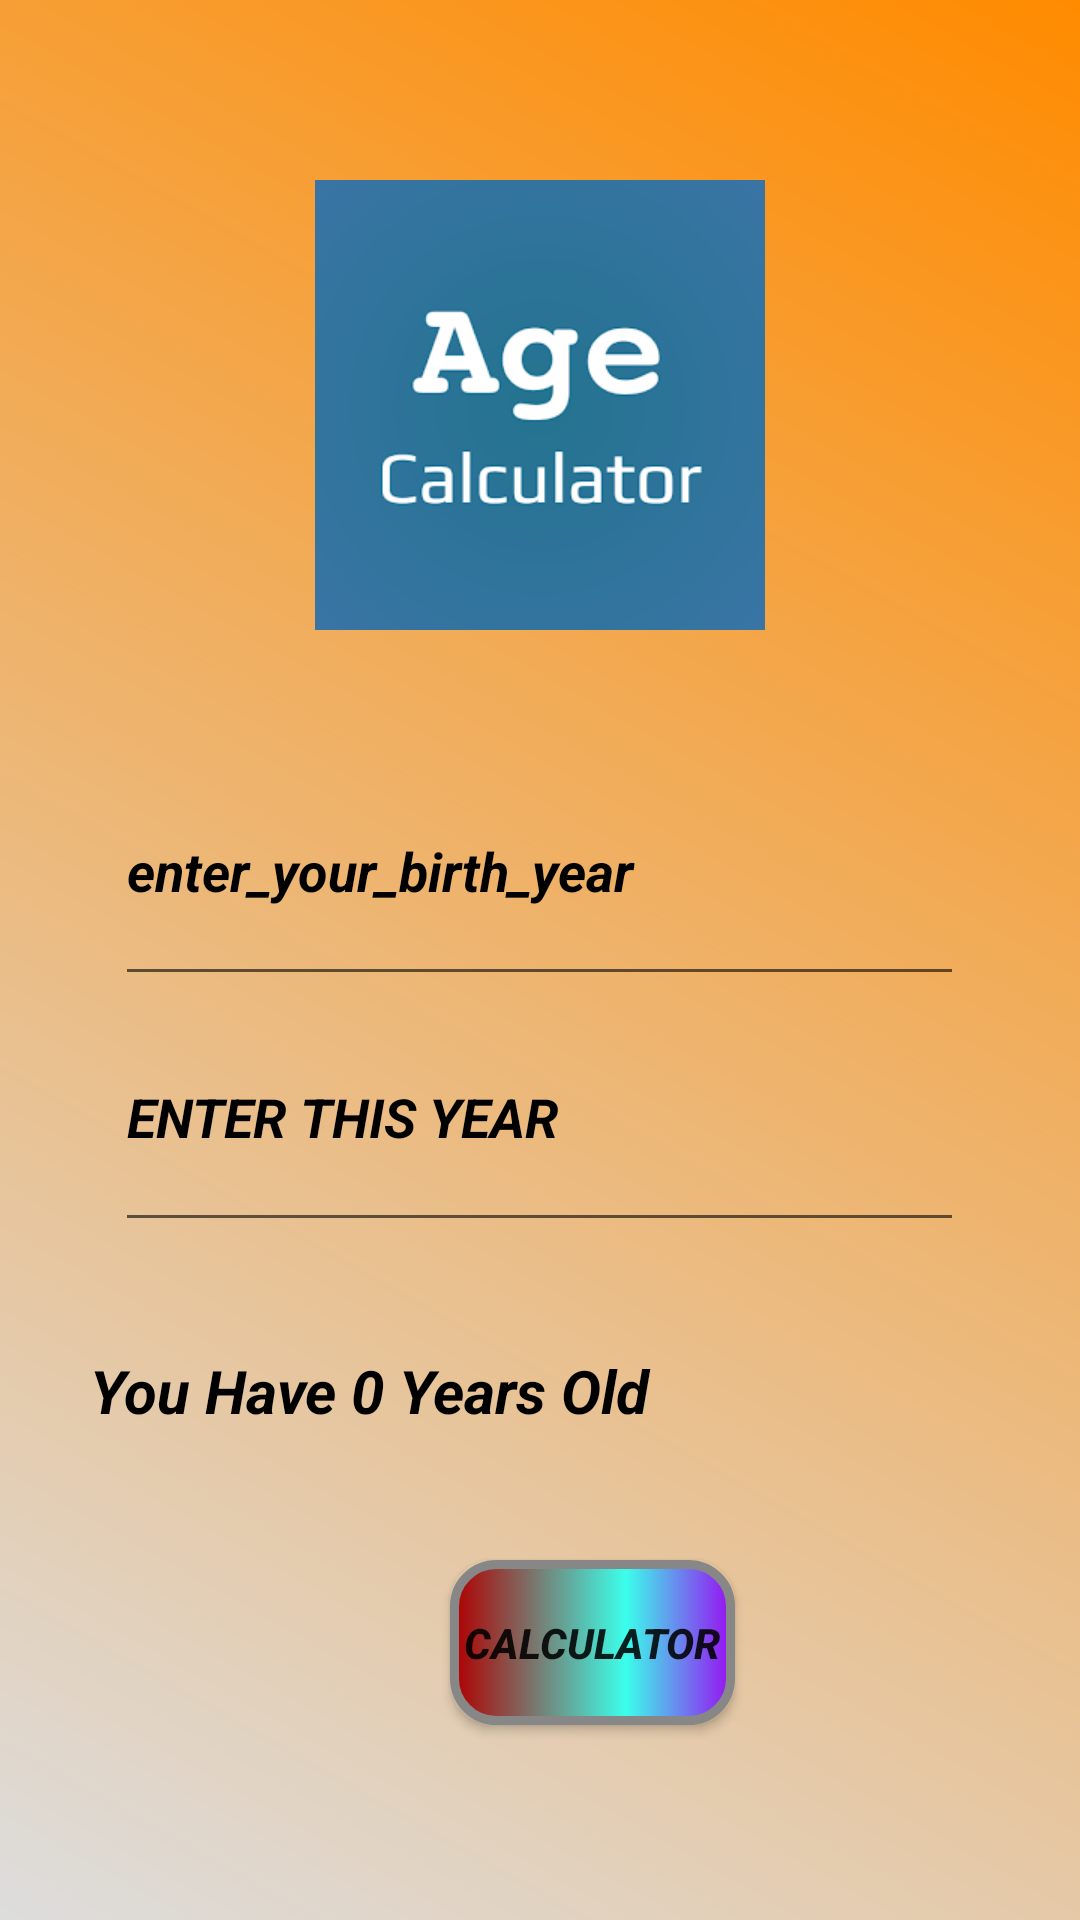

This screen was rendered from an Android layout file. Write that file and the resources it references.
<!-- AndroidManifest.xml: application theme AppTheme -->
<!-- res/layout/activity_agecal.xml -->
<?xml version="1.0" encoding="utf-8"?>

<RelativeLayout xmlns:android="http://schemas.android.com/apk/res/android"
    xmlns:app="http://schemas.android.com/apk/res-auto"
    xmlns:tools="http://schemas.android.com/tools"
    android:layout_width="match_parent"
    android:layout_height="match_parent"

    android:background="@drawable/bgm3"

    tools:context=".agecal">




    <TextView android:textSize="20dp"
        android:textStyle="normal|bold|italic" android:textColor="#000000"
        android:id="@+id/textView" android:layout_width="300dp" android:layout_height="50dp"
        android:layout_marginTop="450dp" android:text="You Have 0 Years Old" android:layout_centerHorizontal="true" />



    <Button android:textStyle="normal|bold|italic" android:id="@+id/button"
        android:layout_width="95dp" android:layout_height="55dp" android:layout_marginTop="520dp"
        android:layout_marginStart="150dp"
        android:background="@drawable/custom_button"
        android:text="calculator"  />


    <EditText android:textStyle="normal|bold|italic"
        android:textColorHint="#000000"
        android:gravity="top|left|center_vertical|center_horizontal|center|start"
        android:id="@+id/editText"
        android:layout_width="283dp"
        android:layout_height="64dp"
        android:layout_marginTop="268dp"
        android:hint="enter_your_birth_year"
        android:ems="10"
        android:layout_centerHorizontal="true"
        android:inputType="textMultiLine" />

    <EditText android:textStyle="normal|bold|italic" android:textColorHint="#000000"
        android:gravity="top|left|center_vertical|center_horizontal|center|start" android:id="@+id/editText1"
        android:layout_width="283dp" android:layout_height="64dp" android:layout_marginTop="350dp"
        android:hint="ENTER THIS YEAR" android:ems="10" android:layout_centerHorizontal="true"
        android:inputType="textMultiLine" />

    <ImageView android:id="@+id/imageView2" android:layout_width="150dp"
        android:layout_height="150dp" android:layout_marginTop="60dp"
        android:background="@drawable/age"
        android:layout_alignParentTop="true" android:layout_centerHorizontal="true"
        app:layout_constraintBottom_toTopOf="@+id/editText"
        />

</RelativeLayout>
<!-- resources referenced by this layout -->
<resources>
  <!-- drawable age: jpg bitmap (drawable, 23295 bytes) -->
  <!-- drawable bgm3 (drawable) -->
  <?xml version="1.0" encoding="utf-8"?>
  
  <shape xmlns:android="http://schemas.android.com/apk/res/android" android:shape="rectangle" >
  
      <gradient
          android:angle="45"
          android:centerX="0%"
          android:centerColor="#DDDDDD"
          android:startColor="#FFFFFF"
          android:endColor="#FF8B00"
          android:type="linear"/>
      <size
          android:layout_width="match_parent"
          android:layout_height="match_parent"
          />
  
  
  </shape>
  <!-- drawable custom_button (drawable) -->
  <?xml version="1.0" encoding="utf-8"?>
  
  <shape xmlns:android="http://schemas.android.com/apk/res/android" android:shape="rectangle" >
      <corners
          android:radius="14dp"
          />
      <gradient
          android:angle="0"
          android:centerX="62%"
          android:centerColor="#3BFFEB"
          android:startColor="#B00000"
          android:endColor="#9811F2"
          android:type="linear"
          />
      <padding
          android:left="0dp"
          android:top="0dp"
          android:right="0dp"
          android:bottom="0dp"
          />
      <size
          android:width="270dp"
          android:height="60dp"
          />
      <stroke
          android:width="3dp"
          android:color="#878787"
          />
  </shape>
  <style name="AppTheme" parent="Theme.AppCompat.Light.DarkActionBar">
  
          
          <item name="colorPrimary">@color/ic_launcher_background</item>
          <item name="colorPrimaryDark">@color/ic_launcher_background</item>
          <item name="colorAccent">@color/colorAccent</item>
      </style>
  <!-- not gathered from this repository: default colours our renderer supplied (Android Studio template values) -->
  <color name="colorAccent">#FF03DAC5</color>
</resources>
